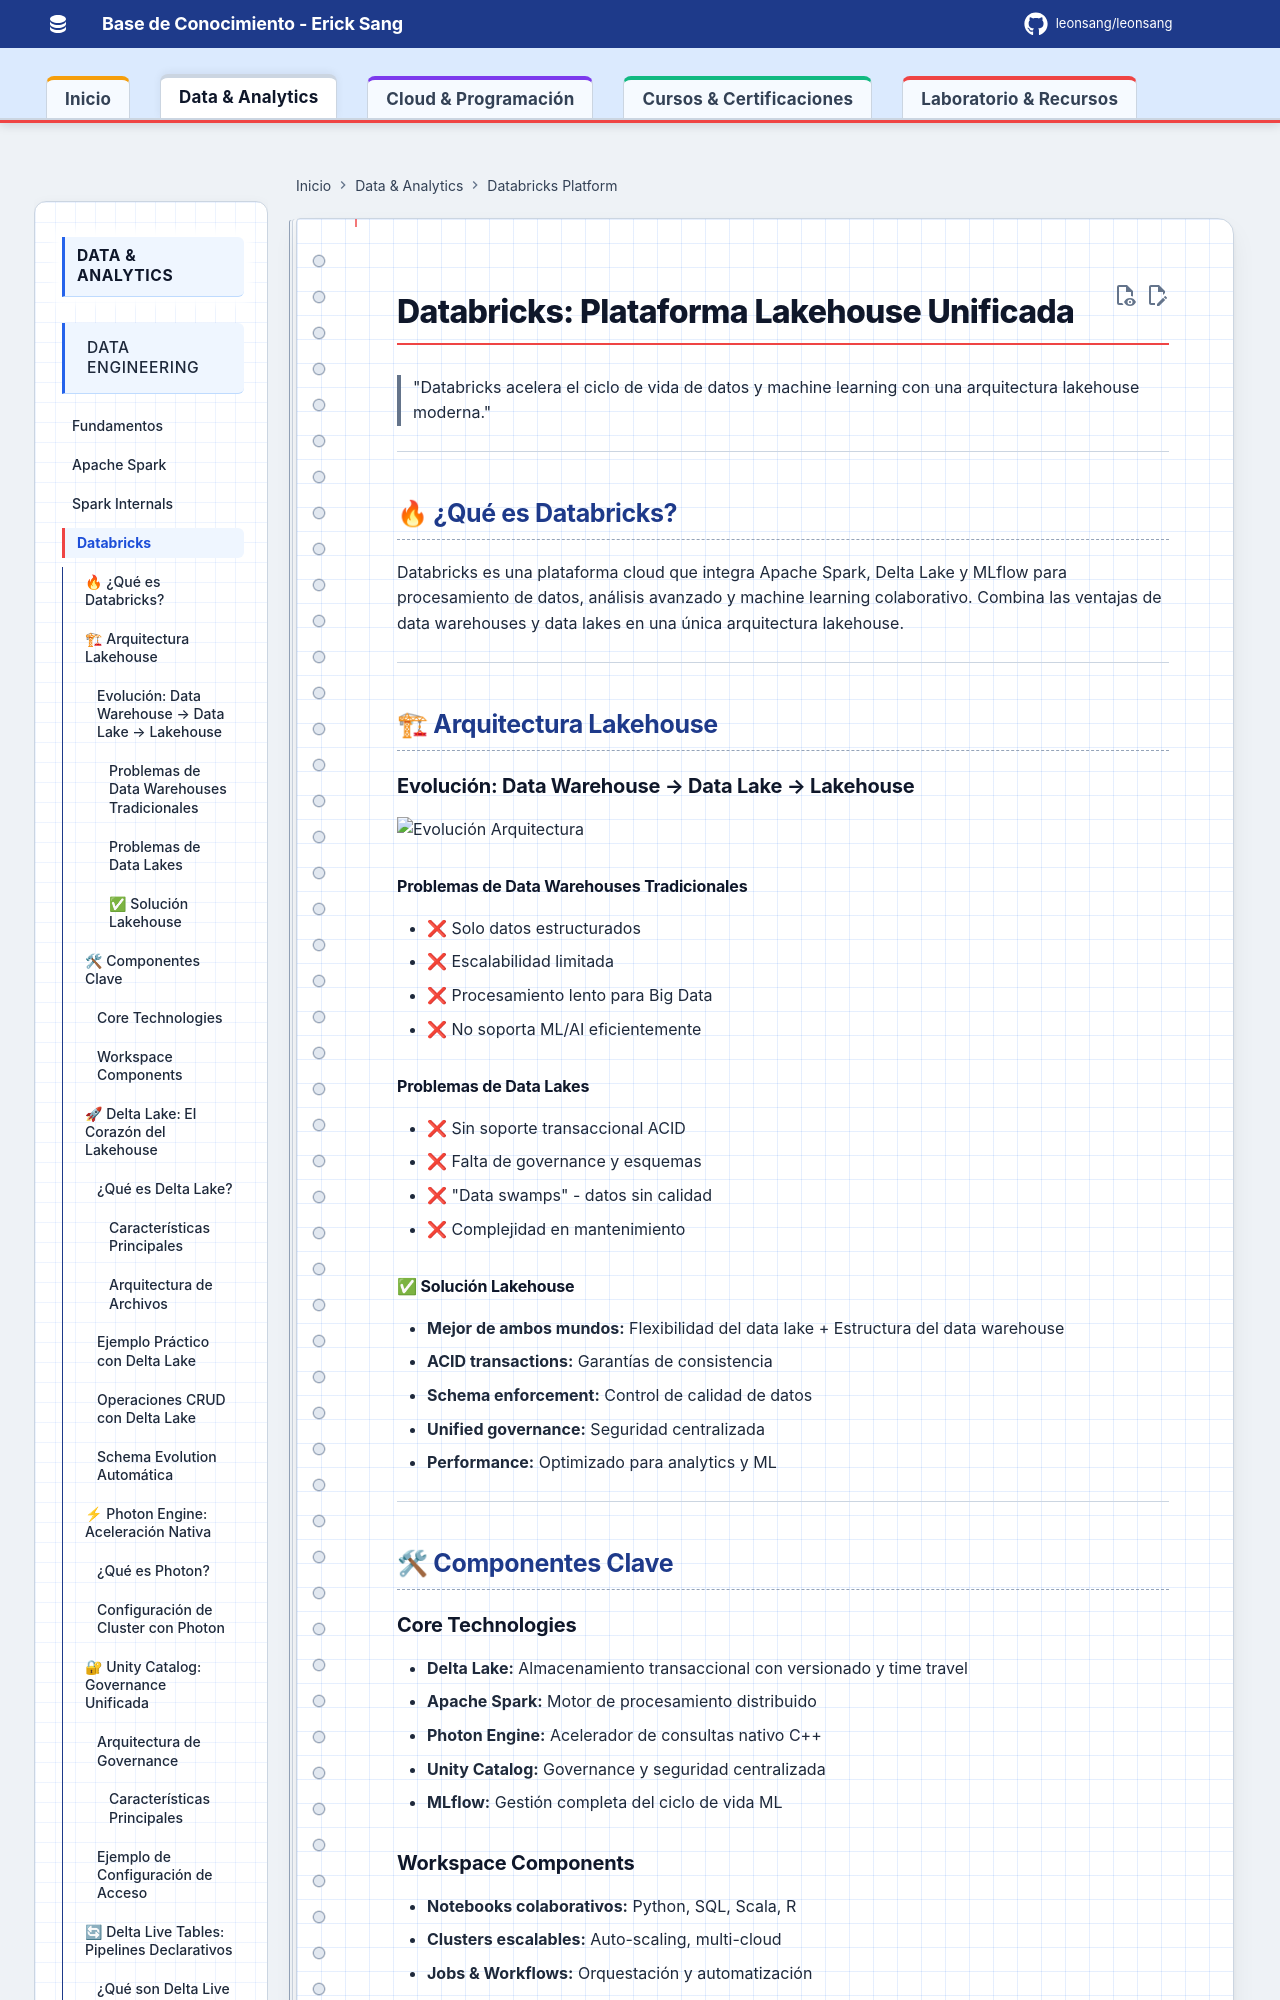

repository: Leonsang/Leonsang · page: databricks/index.html · generator: mkdocs

# Databricks: Plataforma Lakehouse Unificada

> "Databricks acelera el ciclo de vida de datos y machine learning con una arquitectura lakehouse moderna."

---

## 🔥 ¿Qué es Databricks?

Databricks es una plataforma cloud que integra Apache Spark, Delta Lake y MLflow para procesamiento de datos, análisis avanzado y machine learning colaborativo. Combina las ventajas de data warehouses y data lakes en una única arquitectura lakehouse.

---

## 🏗 Arquitectura Lakehouse

### Evolución: Data Warehouse → Data Lake → Lakehouse

![Evolución Arquitectura](https://github.com/user-attachments/assets/155a9882-97a7-4cbd-a37b-720b8b04e2fb)

#### Problemas de Data Warehouses Tradicionales
- ❌ Solo datos estructurados
- ❌ Escalabilidad limitada
- ❌ Procesamiento lento para Big Data
- ❌ No soporta ML/AI eficientemente

#### Problemas de Data Lakes
- ❌ Sin soporte transaccional ACID
- ❌ Falta de governance y esquemas
- ❌ "Data swamps" - datos sin calidad
- ❌ Complejidad en mantenimiento

#### ✅ Solución Lakehouse
- **Mejor de ambos mundos:** Flexibilidad del data lake + Estructura del data warehouse
- **ACID transactions:** Garantías de consistencia
- **Schema enforcement:** Control de calidad de datos
- **Unified governance:** Seguridad centralizada
- **Performance:** Optimizado para analytics y ML

---

## 🛠 Componentes Clave

### Core Technologies

- **Delta Lake:** Almacenamiento transaccional con versionado y time travel
- **Apache Spark:** Motor de procesamiento distribuido
- **Photon Engine:** Acelerador de consultas nativo C++
- **Unity Catalog:** Governance y seguridad centralizada
- **MLflow:** Gestión completa del ciclo de vida ML

### Workspace Components

- **Notebooks colaborativos:** Python, SQL, Scala, R
- **Clusters escalables:** Auto-scaling, multi-cloud
- **Jobs & Workflows:** Orquestación y automatización
- **Delta Live Tables:** Pipelines declarativos de datos
- **Dashboards:** Visualización interactiva
- **Repos:** Integración Git para DevOps

---

## 🚀 Delta Lake: El Corazón del Lakehouse
